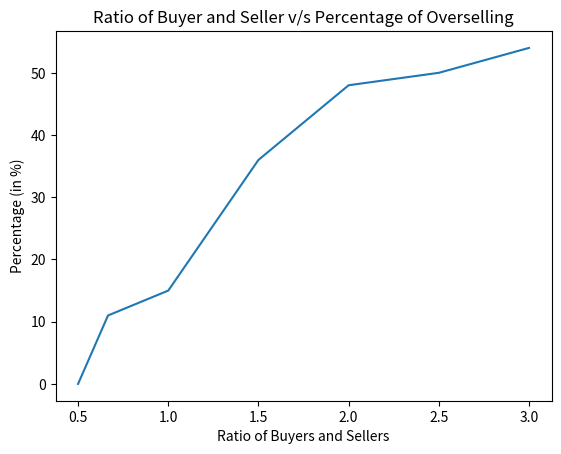

This chart was generated by the following Python code:
import matplotlib.pyplot as plt
import numpy as np


ratioOfBuyerAndSeller = np.array([0.5,0.666,1,1.5,2,2.5,3])
Percentage = np.array([0,11,15,36,48,50,54])
# plot graph
plt.plot(ratioOfBuyerAndSeller, Percentage) 


plt.title('Ratio of Buyer and Seller v/s Percentage of Overselling')
plt.ylabel('Percentage (in %)')
plt.xlabel("Ratio of Buyers and Sellers")

plt.show()
